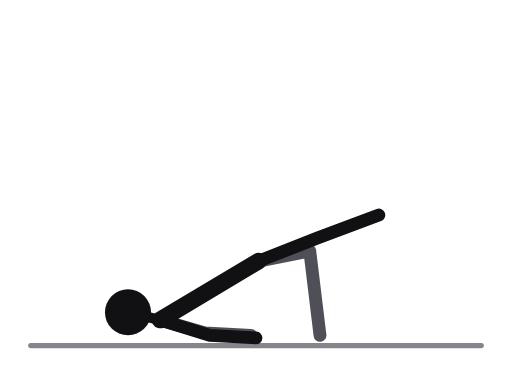
t = 0.00 s
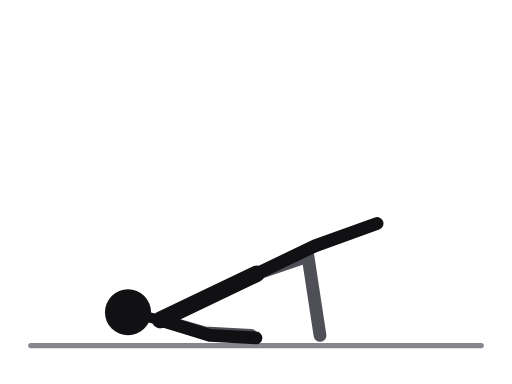
t = 0.31 s
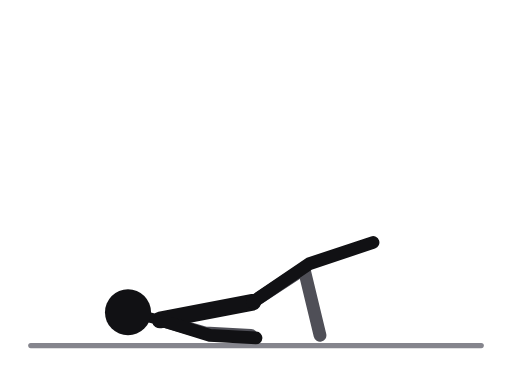
t = 0.69 s
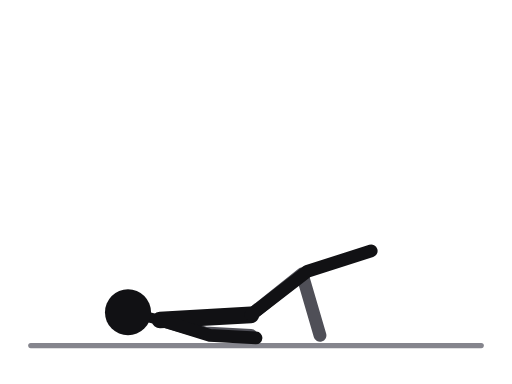
t = 1.00 s
t = 1.31 s: frame unchanged from t = 0.69 s, image omitted
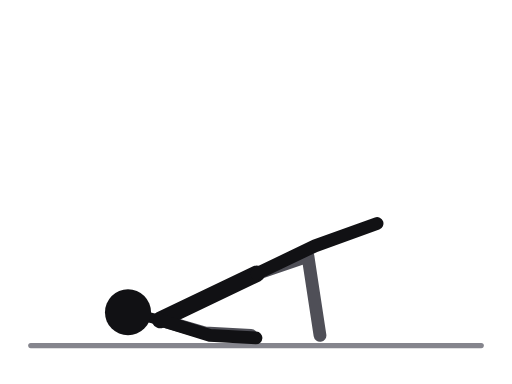
t = 1.69 s

The animated SVG that drew these frames (rendered in a browser with its animation timeline set to each time). Animation: 4 SMIL elements (animate=4); one cycle of 2.00 s, repeats indefinitely.

<svg xmlns="http://www.w3.org/2000/svg" viewBox="0 0 400 300" role="img" aria-label="Single-leg glute bridge"><title>Single-leg glute bridge</title><style>.ill-s-near{stroke:var(--ill-near,#111114)}.ill-f-near{fill:var(--ill-near,#111114)}.ill-s-far{stroke:var(--ill-far,#4F4F57)}.ill-f-far{fill:var(--ill-far,#4F4F57)}.ill-s-prop{stroke:var(--ill-prop,#85858D)}.ill-f-prop{fill:var(--ill-prop,#85858D)}.ill-s-floor{stroke:var(--ill-floor,#85858D)}.ill-f-floor{fill:var(--ill-floor,#85858D)}.ill-s-iron{stroke:var(--ill-iron,#77777F)}.ill-f-iron{fill:var(--ill-iron,#77777F)}.ill-s-ironin{stroke:var(--ill-ironin,#E6E6EA)}.ill-f-ironin{fill:var(--ill-ironin,#E6E6EA)}.ill-s-arrow{stroke:var(--ill-arrow,#008F45)}.ill-f-arrow{fill:var(--ill-arrow,#008F45)}@media (prefers-color-scheme:dark){svg{--ill-near:#F5F5F7;--ill-far:#BEBEC5;--ill-prop:#8E8E96;--ill-floor:#8E8E96;--ill-iron:#9E9EA6;--ill-ironin:#2A2A30;--ill-arrow:#3DFF8F;}}</style><g stroke-linecap="round" stroke-linejoin="round"><line class="ill-s-floor" x1="24" y1="270" x2="376" y2="270" stroke-width="4"/><polyline class="ill-s-far" points="202,204 242,196 250,262" fill="none" stroke-width="10"><animate attributeName="points" values="202,204 242,196 250,262;201.1,210.2 241.1,198.6 250,262;199,225 239,205 250,262;196.9,239.8 236.9,211.4 250,262;196,246 236,214 250,262;196.9,239.8 236.9,211.4 250,262;199,225 239,205 250,262;201.1,210.2 241.1,198.6 250,262;202,204 242,196 250,262" keyTimes="0;0.125;0.25;0.375;0.5;0.625;0.75;0.875;1" dur="2.0s" repeatCount="indefinite"/></polyline><polyline class="ill-s-far" points="125,250 160,260 196,262" fill="none" stroke-width="10"/><line class="ill-s-near" x1="125" y1="250" x2="202" y2="204" stroke-width="13"><animate attributeName="x2" values="202;201.1;199;196.9;196;196.9;199;201.1;202" keyTimes="0;0.125;0.25;0.375;0.5;0.625;0.75;0.875;1" dur="2.0s" repeatCount="indefinite"/><animate attributeName="y2" values="204;210.2;225;239.8;246;239.8;225;210.2;204" keyTimes="0;0.125;0.25;0.375;0.5;0.625;0.75;0.875;1" dur="2.0s" repeatCount="indefinite"/></line><line class="ill-s-near" x1="125" y1="250" x2="100" y2="244" stroke-width="8"/><polyline class="ill-s-near" points="202,204 248,186 296,168" fill="none" stroke-width="10"><animate attributeName="points" values="202,204 248,186 296,168;201.1,210.2 246.8,189.8 295.1,172.1;199,225 244,199 293,182;196.9,239.8 241.2,208.2 290.9,191.9;196,246 240,212 290,196;196.9,239.8 241.2,208.2 290.9,191.9;199,225 244,199 293,182;201.1,210.2 246.8,189.8 295.1,172.1;202,204 248,186 296,168" keyTimes="0;0.125;0.25;0.375;0.5;0.625;0.75;0.875;1" dur="2.0s" repeatCount="indefinite"/></polyline><polyline class="ill-s-near" points="125,250 164,262 200,264" fill="none" stroke-width="10"/><circle class="ill-f-near" cx="100" cy="244" r="18"/></g></svg>
